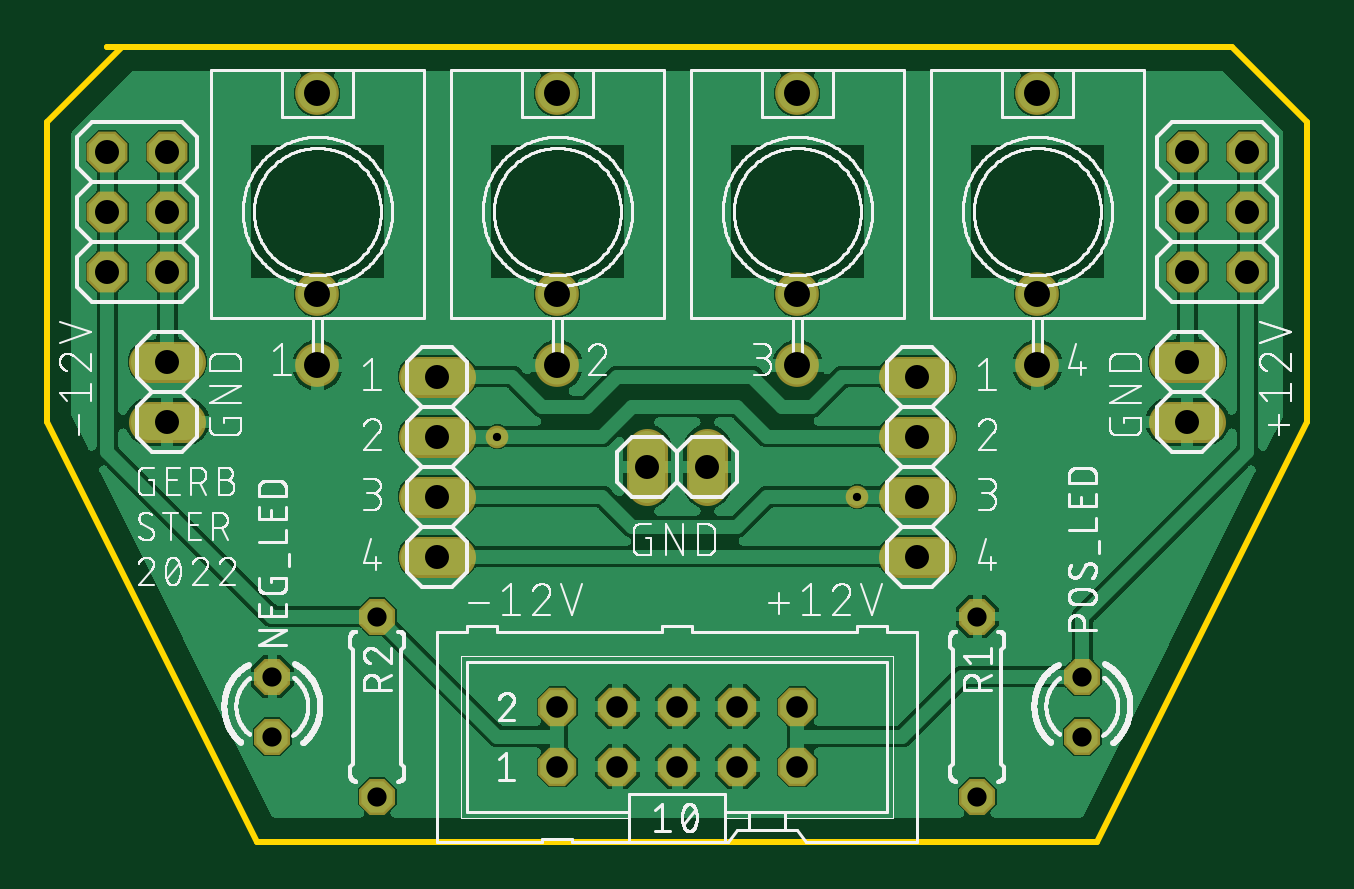
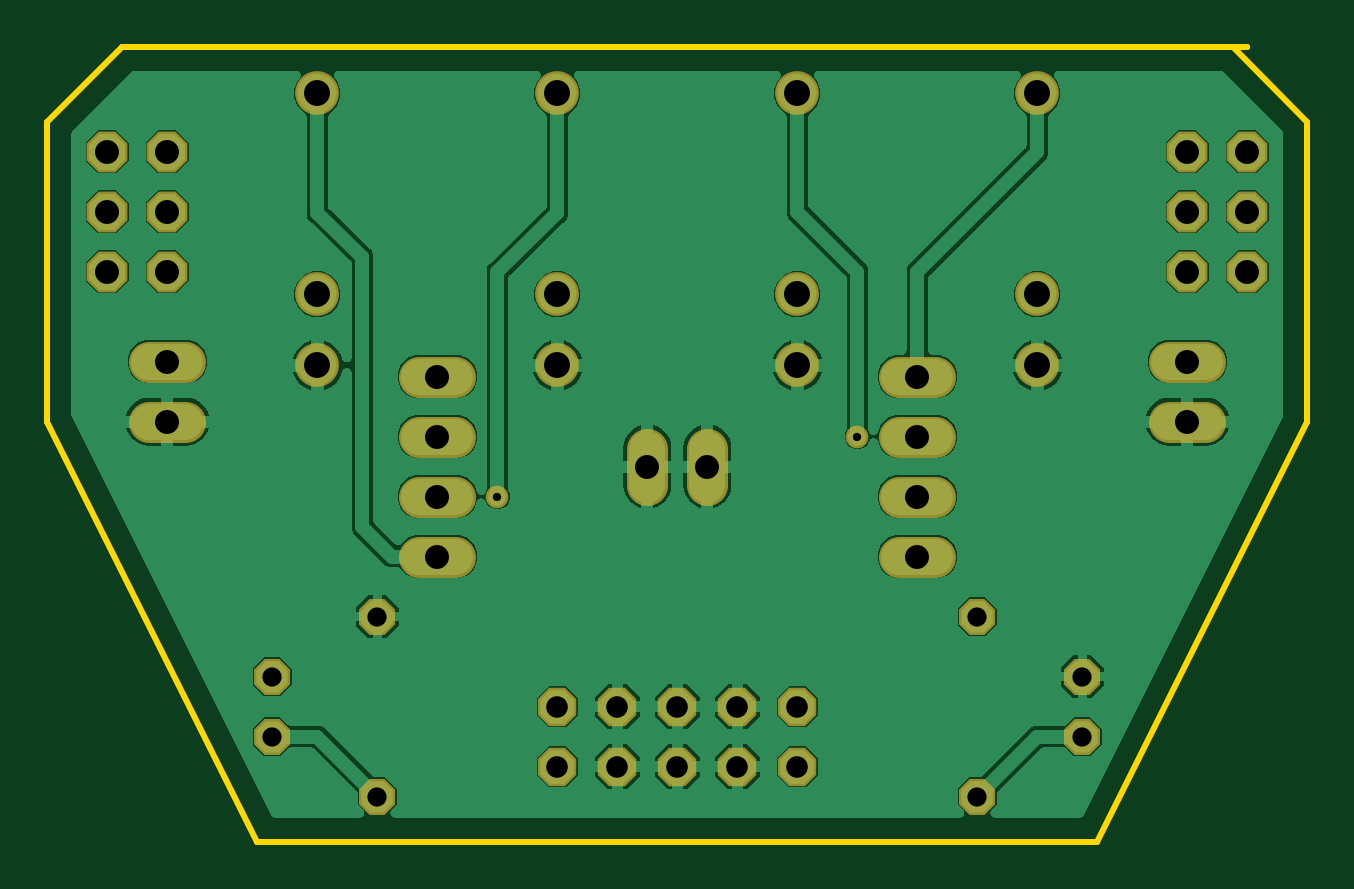
Circuit board: 7 layer files. Board 53.3 x 33.7 mm.
- bottom_copper: EurorackBreakOutBoard-ioboard.GBL (57541 bytes)
- bottom_mask: EurorackBreakOutBoard-ioboard.GBS (1716 bytes)
- outline: EurorackBreakOutBoard-ioboard.GKO (537 bytes)
- top_copper: EurorackBreakOutBoard-ioboard.GTL (98517 bytes)
- top_silk: EurorackBreakOutBoard-ioboard.GTO (153664 bytes)
- top_mask: EurorackBreakOutBoard-ioboard.GTS (1713 bytes)
- drill: EurorackBreakOutBoard-ioboard.XLN (918 bytes)

=== bottom_copper: EurorackBreakOutBoard-ioboard.GBL (57541 bytes, source omitted) ===
=== bottom_mask: EurorackBreakOutBoard-ioboard.GBS ===
G04 EAGLE Gerber RS-274X export*
G75*
%MOMM*%
%FSLAX34Y34*%
%LPD*%
%INSoldermask Bottom*%
%IPPOS*%
%AMOC8*
5,1,8,0,0,1.08239X$1,22.5*%
G01*
%ADD10P,1.649562X8X292.500000*%
%ADD11P,1.759533X8X22.500000*%
%ADD12P,1.649562X8X112.500000*%
%ADD13C,1.727200*%
%ADD14C,1.853200*%
%ADD15P,1.869504X8X292.500000*%
%ADD16C,0.959600*%


D10*
X450850Y69850D03*
X450850Y44450D03*
X107950Y69850D03*
X107950Y44450D03*
D11*
X228600Y31750D03*
X228600Y57150D03*
X254000Y31750D03*
X254000Y57150D03*
X279400Y31750D03*
X279400Y57150D03*
X304800Y31750D03*
X304800Y57150D03*
X330200Y31750D03*
X330200Y57150D03*
D10*
X406400Y95250D03*
X406400Y19050D03*
D12*
X152400Y19050D03*
X152400Y95250D03*
D13*
X373380Y120650D02*
X388620Y120650D01*
X388620Y146050D02*
X373380Y146050D01*
X373380Y171450D02*
X388620Y171450D01*
X388620Y196850D02*
X373380Y196850D01*
X487680Y203200D02*
X502920Y203200D01*
X502920Y177800D02*
X487680Y177800D01*
X71120Y203200D02*
X55880Y203200D01*
X55880Y177800D02*
X71120Y177800D01*
X170180Y120650D02*
X185420Y120650D01*
X185420Y146050D02*
X170180Y146050D01*
X170180Y171450D02*
X185420Y171450D01*
X185420Y196850D02*
X170180Y196850D01*
D14*
X127000Y316700D03*
X127000Y231700D03*
X127000Y201700D03*
X228600Y316700D03*
X228600Y231700D03*
X228600Y201700D03*
X330200Y316700D03*
X330200Y231700D03*
X330200Y201700D03*
X431800Y316700D03*
X431800Y231700D03*
X431800Y201700D03*
D13*
X266700Y166370D02*
X266700Y151130D01*
X292100Y151130D02*
X292100Y166370D01*
D15*
X495300Y292100D03*
X520700Y292100D03*
X495300Y266700D03*
X520700Y266700D03*
X495300Y241300D03*
X520700Y241300D03*
X38100Y292100D03*
X63500Y292100D03*
X38100Y266700D03*
X63500Y266700D03*
X38100Y241300D03*
X63500Y241300D03*
D16*
X355600Y146050D03*
X203200Y171450D03*
M02*

=== outline: EurorackBreakOutBoard-ioboard.GKO ===
G04 EAGLE Gerber RS-274X export*
G75*
%MOMM*%
%FSLAX34Y34*%
%LPD*%
%INBoard Outline*%
%IPPOS*%
%AMOC8*
5,1,8,0,0,1.08239X$1,22.5*%
G01*
%ADD10C,0.000000*%
%ADD11C,0.254000*%


D10*
X101600Y0D02*
X457200Y0D01*
X546100Y177800D01*
X546100Y304800D01*
X514350Y336550D01*
X38100Y336550D01*
X44350Y336450D01*
X12700Y304700D01*
X12700Y177800D01*
X101600Y0D01*
D11*
X12700Y177800D02*
X101600Y0D01*
X457200Y0D01*
X546100Y177800D01*
X546100Y304800D01*
X514350Y336550D01*
X38100Y336550D01*
X44350Y336450D01*
X12700Y304700D01*
X12700Y177800D01*
M02*

=== top_copper: EurorackBreakOutBoard-ioboard.GTL (98517 bytes, source omitted) ===
=== top_silk: EurorackBreakOutBoard-ioboard.GTO (153664 bytes, source omitted) ===
=== top_mask: EurorackBreakOutBoard-ioboard.GTS ===
G04 EAGLE Gerber RS-274X export*
G75*
%MOMM*%
%FSLAX34Y34*%
%LPD*%
%INSoldermask Top*%
%IPPOS*%
%AMOC8*
5,1,8,0,0,1.08239X$1,22.5*%
G01*
%ADD10P,1.649562X8X292.500000*%
%ADD11P,1.759533X8X22.500000*%
%ADD12P,1.649562X8X112.500000*%
%ADD13C,1.727200*%
%ADD14C,1.853200*%
%ADD15P,1.869504X8X292.500000*%
%ADD16C,0.959600*%


D10*
X450850Y69850D03*
X450850Y44450D03*
X107950Y69850D03*
X107950Y44450D03*
D11*
X228600Y31750D03*
X228600Y57150D03*
X254000Y31750D03*
X254000Y57150D03*
X279400Y31750D03*
X279400Y57150D03*
X304800Y31750D03*
X304800Y57150D03*
X330200Y31750D03*
X330200Y57150D03*
D10*
X406400Y95250D03*
X406400Y19050D03*
D12*
X152400Y19050D03*
X152400Y95250D03*
D13*
X373380Y120650D02*
X388620Y120650D01*
X388620Y146050D02*
X373380Y146050D01*
X373380Y171450D02*
X388620Y171450D01*
X388620Y196850D02*
X373380Y196850D01*
X487680Y203200D02*
X502920Y203200D01*
X502920Y177800D02*
X487680Y177800D01*
X71120Y203200D02*
X55880Y203200D01*
X55880Y177800D02*
X71120Y177800D01*
X170180Y120650D02*
X185420Y120650D01*
X185420Y146050D02*
X170180Y146050D01*
X170180Y171450D02*
X185420Y171450D01*
X185420Y196850D02*
X170180Y196850D01*
D14*
X127000Y316700D03*
X127000Y231700D03*
X127000Y201700D03*
X228600Y316700D03*
X228600Y231700D03*
X228600Y201700D03*
X330200Y316700D03*
X330200Y231700D03*
X330200Y201700D03*
X431800Y316700D03*
X431800Y231700D03*
X431800Y201700D03*
D13*
X266700Y166370D02*
X266700Y151130D01*
X292100Y151130D02*
X292100Y166370D01*
D15*
X495300Y292100D03*
X520700Y292100D03*
X495300Y266700D03*
X520700Y266700D03*
X495300Y241300D03*
X520700Y241300D03*
X38100Y292100D03*
X63500Y292100D03*
X38100Y266700D03*
X63500Y266700D03*
X38100Y241300D03*
X63500Y241300D03*
D16*
X355600Y146050D03*
X203200Y171450D03*
M02*

=== drill: EurorackBreakOutBoard-ioboard.XLN ===
M48
;GenerationSoftware,Autodesk,EAGLE,9.6.2*%
;CreationDate,2022-05-04T14:02:31Z*%
FMAT,2
ICI,OFF
METRIC,TZ,000.000
T5C0.350
T4C0.813
T3C0.914
T2C1.016
T1C1.100
%
G90
M71
T1
X43180Y20170
X43180Y23170
X43180Y31670
X33020Y20170
X33020Y23170
X33020Y31670
X22860Y20170
X22860Y23170
X22860Y31670
X12700Y20170
X12700Y23170
X12700Y31670
T2
X6350Y24130
X3810Y24130
X6350Y26670
X3810Y26670
X6350Y29210
X3810Y29210
X52070Y24130
X49530Y24130
X38100Y12065
X38100Y14605
X38100Y17145
X38100Y19685
X49530Y20320
X49530Y17780
X6350Y20320
X6350Y17780
X17780Y12065
X52070Y26670
X17780Y17145
X17780Y19685
X49530Y26670
X52070Y29210
X49530Y29210
X29210Y15875
X26670Y15875
X17780Y14605
T3
X25400Y3175
X22860Y3175
X22860Y5715
X25400Y5715
X27940Y3175
X27940Y5715
X30480Y3175
X33020Y5715
X33020Y3175
X30480Y5715
T4
X10795Y6985
X45085Y4445
X45085Y6985
X10795Y4445
X15240Y9525
X15240Y1905
X40640Y1905
X40640Y9525
T5
X20320Y17145
X35560Y14605
M30
